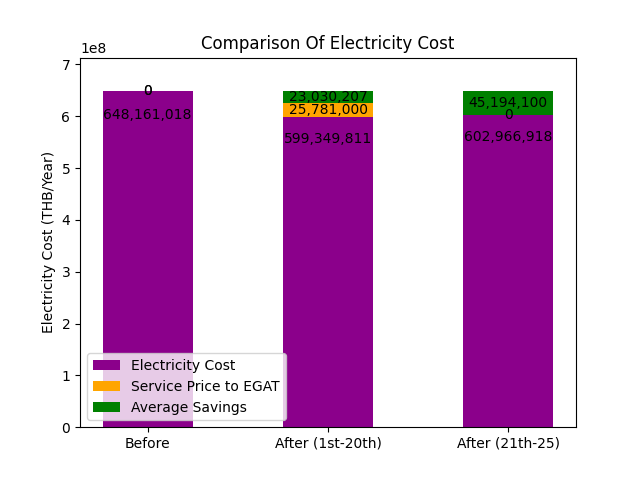

The table this chart was drawn from, first rows:
Species, Electricity Cost, Service Price to EGAT, Average Savings
0, 648161018, 0.0, 0.0
1, 599349811, 25781000, 23030207
2, 602966918, 0.0, 45194100
